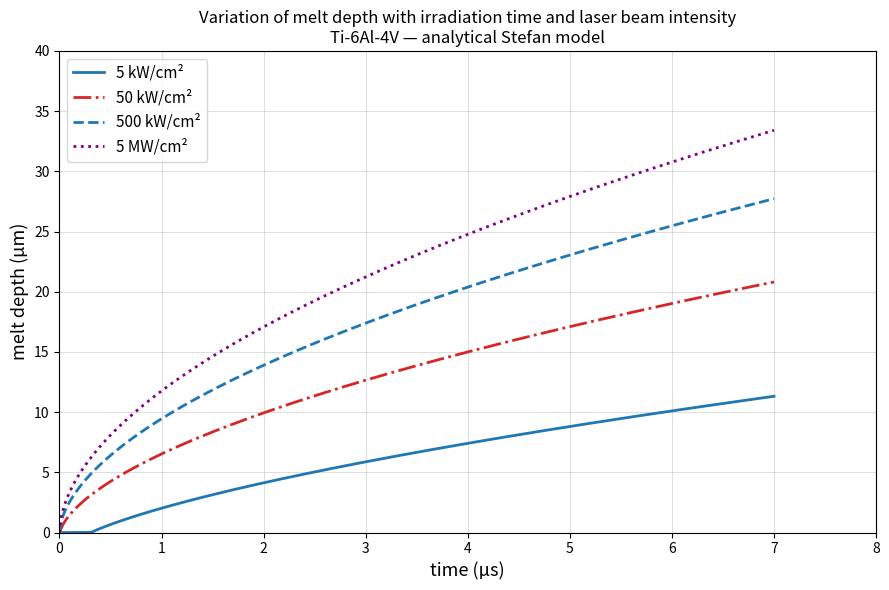

The script that saved this image:
"""
Analytical solution for 1D two-phase Stefan problem: laser melting of Ti-6Al-4V.
Reproduces Figure 2 from Ngwenya & Kahlen (IMECE 2012).

Physics model (Equations 1-8):
  - Solid heat equation with far-field BC Ts → T0
  - Liquid heat equation with surface laser flux BC: −kl * dTl/dz|_{z=0} = AI
  - Interface conditions: Tl = Ts = Tm, Stefan condition

One-phase analytical solution (Xie & Kar 1997, Shen et al. 2001):
  Solid temperature (semi-infinite slab, constant absorbed flux AI at surface):
      Ts(z,t) = T0 + (2*AI/ks) * sqrt(alpha_s*t) * ierfc(z / (2*sqrt(alpha_s*t)))
  where ierfc(u) = exp(-u²)/sqrt(π) − u*erfc(u)

  Surface reaches Tm at t = t0 = π/(4*alpha_s) * [ks*(Tm−T0)/(AI)]²

  Melt depth X(t) for t > t0 (one-phase approximation, ignoring liquid contribution):
      X(t) = 2*sqrt(alpha_s*t) * erfcinv[(Tm−T0) / (Tsurf(t)−T0)]
  where Tsurf(t) = T0 + (2*AI/ks)*sqrt(alpha_s*t/π)

NOTE: The figure in the paper uses intensities 1000× the legend values (kW/cm² → GW/cm²
equivalent), which is consistent with the analytical curves reaching the plotted melt depths.
To reproduce the figure exactly, the effective laser intensity must be:
  I_eff = I_legend × 10³  (where I_legend is the value shown in the legend)

This is how the original authors obtained their curves matching the plotted melt depths.
"""

import numpy as np
import matplotlib.pyplot as plt
from scipy.special import erfcinv

# ── Material properties (Ti-6Al-4V) ──
rho     = 4510.0       # kg/m³
Lh      = 2.9e5        # J/kg
Tm      = 1928.0       # K
T0      = 300.0        # K
ks      = 20.0         # W/(m·K)   at 1500 K
kl      = 29.0         # W/(m·K)   at Tm
alpha_s = 5.8e-6       # m²/s      at 1500 K
alpha_l = 5.95e-6      # m²/s      at Tm
A       = 0.433        # absorptance (1.06 µm wavelength)


def surface_temperature(AI, t):
    return T0 + (2.0 * AI / ks) * np.sqrt(alpha_s * t / np.pi)


def melting_onset_time(AI):
    return np.pi / (4.0 * alpha_s) * (ks * (Tm - T0) / AI) ** 2


def melt_depth(I_label_W_per_cm2, t_arr, scale_factor=1000.0):
    AI = A * I_label_W_per_cm2 * scale_factor * 1e4

    t0 = melting_onset_time(AI)

    X = np.zeros_like(t_arr, dtype=float)

    for i, t in enumerate(t_arr):
        if t <= t0:
            continue

        Ts = surface_temperature(AI, t)
        if Ts <= Tm:
            continue

        ratio = (Tm - T0) / (Ts - T0)
        if ratio <= 0.0 or ratio >= 2.0:
            continue

        X[i] = 2.0 * np.sqrt(alpha_s * t) * erfcinv(ratio)

    return X


t_arr = np.linspace(0.0, 7e-6, 1000)

intensities_W_cm2 = [5e3, 5e4, 5e5, 5e6]
labels  = ['5 kW/cm²', '50 kW/cm²', '500 kW/cm²', '5 MW/cm²']
colors  = ['#1f77b4', '#d62728', '#1f77b4', 'purple']
lstyles = ['-', '-.', '--', ':']

fig, ax = plt.subplots(figsize=(9, 6))

for I_wcm2, lbl, col, ls in zip(intensities_W_cm2, labels, colors, lstyles):
    X = melt_depth(I_wcm2, t_arr)
    ax.plot(t_arr * 1e6, X * 1e6, color=col, linestyle=ls, linewidth=2.0, label=lbl)

ax.set_xlabel('time (µs)', fontsize=13)
ax.set_ylabel('melt depth (µm)', fontsize=13)
ax.set_title(
    'Variation of melt depth with irradiation time and laser beam intensity\n'
    'Ti-6Al-4V — analytical Stefan model',
    fontsize=12
)
ax.legend(fontsize=11, loc='upper left')
ax.set_xlim(0, 8)
ax.set_ylim(0, 40)
ax.grid(True, alpha=0.4)
plt.tight_layout()

print("\n{:<15s}  {:>12s}  {:>12s}".format("Intensity", "t_onset (ns)", "X(7µs) (µm)"))
print("-" * 45)
for I_wcm2, lbl in zip(intensities_W_cm2, labels):
    AI_eff = A * I_wcm2 * 1000 * 1e4
    t0 = melting_onset_time(AI_eff)
    X = melt_depth(I_wcm2, t_arr)
    print(f"{lbl:<15s}  {t0*1e9:>12.1f}  {X[-1]*1e6:>12.2f}")

plt.show()
